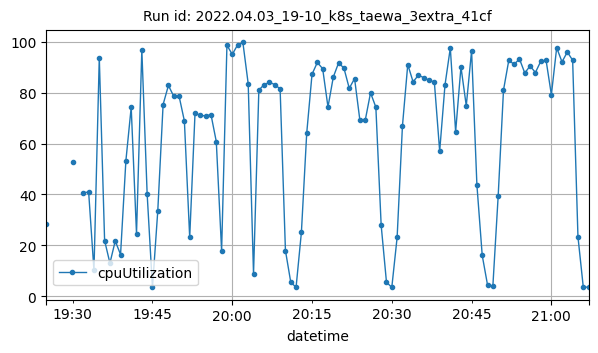

The data file committed next to this chart (first rows):
datetime, cpuUtilization
2022-04-03T19:25:00Z, 28.36
2022-04-03T19:30:00Z, 52.72
2022-04-03T19:32:00Z, 40.68
2022-04-03T19:33:00Z, 40.96
2022-04-03T19:34:00Z, 10.16
2022-04-03T19:35:00Z, 93.76
2022-04-03T19:36:00Z, 21.93
2022-04-03T19:37:00Z, 13.04
2022-04-03T19:38:00Z, 21.74
2022-04-03T19:39:00Z, 16.43
2022-04-03T19:40:00Z, 53.22
2022-04-03T19:41:00Z, 74.27
2022-04-03T19:42:00Z, 24.56
2022-04-03T19:43:00Z, 96.73
2022-04-03T19:44:00Z, 40.2
2022-04-03T19:45:00Z, 3.49
2022-04-03T19:46:00Z, 33.62
2022-04-03T19:47:00Z, 75.33
2022-04-03T19:48:00Z, 82.82
2022-04-03T19:49:00Z, 78.55
2022-04-03T19:50:00Z, 78.64
2022-04-03T19:51:00Z, 68.87
2022-04-03T19:52:00Z, 23.12
2022-04-03T19:53:00Z, 71.93
2022-04-03T19:54:00Z, 71.09
2022-04-03T19:55:00Z, 70.82
2022-04-03T19:56:00Z, 71.39
2022-04-03T19:57:00Z, 60.77
2022-04-03T19:58:00Z, 17.87
2022-04-03T19:59:00Z, 98.62
2022-04-03T20:00:00Z, 95
2022-04-03T20:01:00Z, 98.7
2022-04-03T20:02:00Z, 99.69
2022-04-03T20:03:00Z, 83.46
2022-04-03T20:04:00Z, 8.787
2022-04-03T20:05:00Z, 80.98
2022-04-03T20:06:00Z, 83.16
2022-04-03T20:07:00Z, 84.01
2022-04-03T20:08:00Z, 83.17
2022-04-03T20:09:00Z, 81.45
2022-04-03T20:10:00Z, 18
2022-04-03T20:11:00Z, 5.558
2022-04-03T20:12:00Z, 3.567
2022-04-03T20:13:00Z, 25.12
2022-04-03T20:14:00Z, 64.03
2022-04-03T20:15:00Z, 87.23
2022-04-03T20:16:00Z, 91.85
2022-04-03T20:17:00Z, 89.39
2022-04-03T20:18:00Z, 74.35
2022-04-03T20:19:00Z, 86.12
2022-04-03T20:20:00Z, 91.7
2022-04-03T20:21:00Z, 89.59
2022-04-03T20:22:00Z, 81.7
2022-04-03T20:23:00Z, 85.51
2022-04-03T20:24:00Z, 69.12
2022-04-03T20:25:00Z, 69.1
2022-04-03T20:26:00Z, 79.93
2022-04-03T20:27:00Z, 74.29
2022-04-03T20:28:00Z, 27.88
2022-04-03T20:29:00Z, 5.515
... 38 more rows
